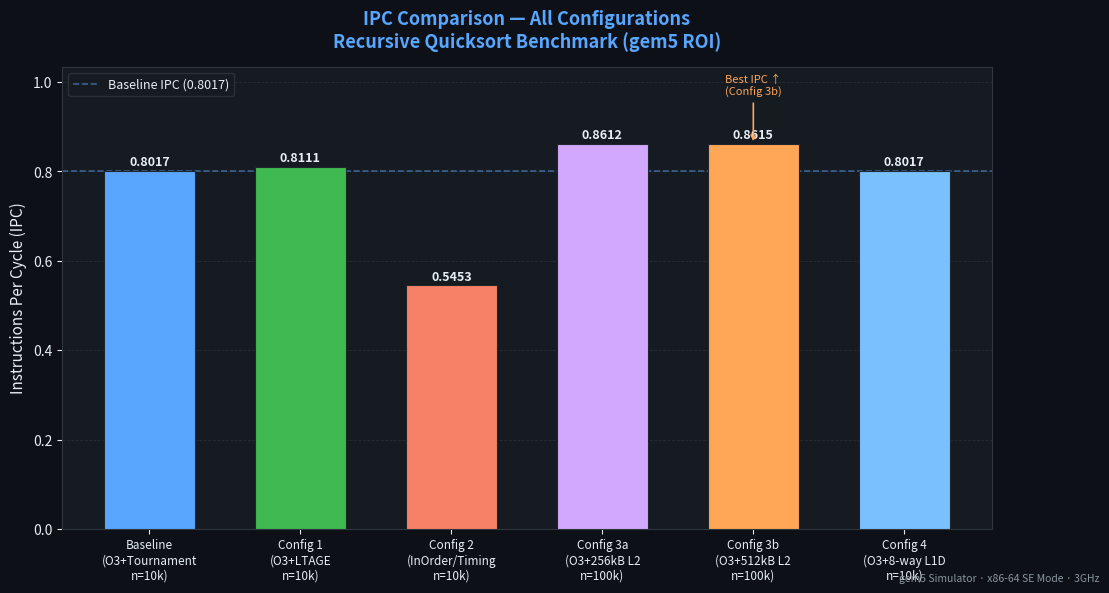

Write Python code to recreate this figure. (Note: this script raises an exception after producing the figure.)
#!/usr/bin/env python3
"""
generate_graphs.py
==================
Generates 4 publication-quality bar charts from gem5 simulation results
for the Quicksort Performance Characterization midterm project.

Metrics extracted from ROI section (index 1) of each stats.txt:
  Baseline  : O3CPU + TournamentBP + 256kB L2,  n=10,000
  Config 1  : O3CPU + LTAGE         + 256kB L2,  n=10,000
  Config 2  : TimingSimpleCPU        + 256kB L2,  n=10,000
  Config 3a : O3CPU + TournamentBP  + 256kB L2,  n=100,000
  Config 3b : O3CPU + TournamentBP  + 512kB L2,  n=100,000
  Config 4  : O3CPU + TournamentBP  + 8-way L1D + 256kB L2, n=10,000
"""

import matplotlib
matplotlib.use('Agg')          # non-interactive backend (no display needed)
import matplotlib.pyplot as plt
import matplotlib.patches as mpatches
import numpy as np
import os

# ── Output directory ──────────────────────────────────────────────────────────
OUT_DIR = "/workspace"

# ── Shared style ──────────────────────────────────────────────────────────────
BG_DARK   = "#0d1117"
BG_PANEL  = "#161b22"
GRID_COL  = "#30363d"
TEXT_COL  = "#e6edf3"
TITLE_COL = "#58a6ff"
SUB_COL   = "#8b949e"

PALETTE = [
    "#58a6ff",   # blue    – Baseline
    "#3fb950",   # green   – Config 1 (LTAGE)
    "#f78166",   # red/ora – Config 2 (InOrder)
    "#d2a8ff",   # purple  – Config 3a (256kB L2)
    "#ffa657",   # orange  – Config 3b (512kB L2)
    "#79c0ff",   # sky     – Config 4 (8-way L1D)
]

def apply_dark_theme(fig, ax):
    fig.patch.set_facecolor(BG_DARK)
    ax.set_facecolor(BG_PANEL)
    ax.tick_params(colors=TEXT_COL, labelsize=10)
    ax.xaxis.label.set_color(TEXT_COL)
    ax.yaxis.label.set_color(TEXT_COL)
    ax.title.set_color(TITLE_COL)
    for spine in ax.spines.values():
        spine.set_edgecolor(GRID_COL)
    ax.yaxis.grid(True, color=GRID_COL, linestyle='--', linewidth=0.6, alpha=0.7)
    ax.set_axisbelow(True)

def add_value_labels(ax, rects, fmt="{:.4f}", offset=0.005, color=TEXT_COL, fontsize=9):
    """Annotate each bar with its numeric value."""
    ylim_max = ax.get_ylim()[1]
    for rect in rects:
        h = rect.get_height()
        ax.text(
            rect.get_x() + rect.get_width() / 2.0,
            h + ylim_max * offset,
            fmt.format(h),
            ha='center', va='bottom',
            color=color, fontsize=fontsize, fontweight='bold'
        )

def save(fig, name):
    path = os.path.join(OUT_DIR, name)
    fig.savefig(path, dpi=180, bbox_inches='tight', facecolor=fig.get_facecolor())
    print(f"  [SAVED] {path}")
    plt.close(fig)

# ═══════════════════════════════════════════════════════════════════════════════
# ── GRAPH 1: IPC Comparison – all 6 configs ───────────────────────────────────
# ═══════════════════════════════════════════════════════════════════════════════
print("\n[Graph 1] Generating IPC comparison bar chart...")

configs_ipc = [
    "Baseline\n(O3+Tournament\nn=10k)",
    "Config 1\n(O3+LTAGE\nn=10k)",
    "Config 2\n(InOrder/Timing\nn=10k)",
    "Config 3a\n(O3+256kB L2\nn=100k)",
    "Config 3b\n(O3+512kB L2\nn=100k)",
    "Config 4\n(O3+8-way L1D\nn=10k)",
]
ipc_values = [0.8017, 0.8111, 0.5453, 0.8612, 0.8615, 0.8017]

fig, ax = plt.subplots(figsize=(12, 6))
apply_dark_theme(fig, ax)

x = np.arange(len(configs_ipc))
bars = ax.bar(x, ipc_values, color=PALETTE, width=0.6,
              edgecolor='#21262d', linewidth=0.8, zorder=3)

# Highlight baseline with a dashed reference line
ax.axhline(y=ipc_values[0], color=PALETTE[0], linestyle='--',
           linewidth=1.2, alpha=0.5, label=f"Baseline IPC ({ipc_values[0]:.4f})")

ax.set_xticks(x)
ax.set_xticklabels(configs_ipc, fontsize=8.5, color=TEXT_COL)
ax.set_ylabel("Instructions Per Cycle (IPC)", fontsize=11)
ax.set_title("IPC Comparison — All Configurations\nRecursive Quicksort Benchmark (gem5 ROI)",
             fontsize=13, fontweight='bold', pad=14)
ax.set_ylim(0, max(ipc_values) * 1.20)
ax.legend(fontsize=9, facecolor=BG_PANEL, edgecolor=GRID_COL,
          labelcolor=TEXT_COL, loc='upper left')

add_value_labels(ax, bars, fmt="{:.4f}", fontsize=9)

# Annotation arrows
ax.annotate("Best IPC ↑\n(Config 3b)", xy=(4, 0.8615), xytext=(4, 0.97),
            fontsize=8, color="#ffa657",
            arrowprops=dict(arrowstyle='->', color="#ffa657", lw=1.2),
            ha='center')
ax.annotate("−32% vs Baseline", xy=(2, 0.5453), xytext=(2, 0.45),
            fontsize=8, color="#f78166",
            arrowprops=dict(arrowstyle='->', color="#f78166", lw=1.2),
            ha='center')

fig.text(0.99, 0.02, "gem5 Simulator · x86-64 SE Mode · 3GHz",
         ha='right', va='bottom', color=SUB_COL, fontsize=7.5)

save(fig, "graph_1_ipc_comparison.png")


# ═══════════════════════════════════════════════════════════════════════════════
# ── GRAPH 2: Branch Misprediction Rate – Baseline vs Config 1 (LTAGE) ─────────
# ═══════════════════════════════════════════════════════════════════════════════
print("[Graph 2] Generating branch misprediction rate chart...")

bp_labels = [
    "Baseline\n(TournamentBP)",
    "Config 1\n(LTAGE)",
]
bp_mispredict_pct = [0.795, 0.387]

# Also include raw counts for annotation
bp_mispredict_count = [1290, 627]
bp_committed        = [162171, 162171]
bp_squashes         = [13198, 3964]

fig, ax = plt.subplots(figsize=(7, 6))
apply_dark_theme(fig, ax)

colors_bp = [PALETTE[0], PALETTE[1]]
x = np.arange(len(bp_labels))
bars = ax.bar(x, bp_mispredict_pct, color=colors_bp, width=0.45,
              edgecolor='#21262d', linewidth=0.8, zorder=3)

ax.set_xticks(x)
ax.set_xticklabels(bp_labels, fontsize=11, color=TEXT_COL)
ax.set_ylabel("Branch Misprediction Rate (%)", fontsize=11)
ax.set_title("Branch Misprediction Rate\nTournamentBP vs. LTAGE (n=10k, O3CPU)",
             fontsize=13, fontweight='bold', pad=14)
ax.set_ylim(0, max(bp_mispredict_pct) * 1.55)

add_value_labels(ax, bars, fmt="{:.3f}%", offset=0.02)

# Reduction annotation bracket
y_top = max(bp_mispredict_pct) * 1.25
ax.annotate("", xy=(1, bp_mispredict_pct[1] + 0.03),
            xytext=(0, bp_mispredict_pct[0] + 0.03),
            arrowprops=dict(arrowstyle='<->', color=TEXT_COL, lw=1.2,
                            connectionstyle='arc3,rad=0'))
ax.text(0.5, (bp_mispredict_pct[0] + bp_mispredict_pct[1]) / 2 + 0.13,
        "−51.3%\nreduction", ha='center', va='bottom',
        color="#3fb950", fontsize=10, fontweight='bold')

# Info table below bars
info = [
    ["Committed Branches", f"{bp_committed[0]:,}", f"{bp_committed[1]:,}"],
    ["Mispredicted",       f"{bp_mispredict_count[0]:,}", f"{bp_mispredict_count[1]:,}"],
    ["Pipeline Squashes",  f"{bp_squashes[0]:,}", f"{bp_squashes[1]:,}"],
]
table = ax.table(cellText=info,
                 colLabels=["Metric", "TournamentBP", "LTAGE"],
                 cellLoc='center', loc='lower center',
                 bbox=[0.0, -0.42, 1.0, 0.30])
table.auto_set_font_size(False)
table.set_fontsize(9)
for (row, col), cell in table.get_celld().items():
    cell.set_facecolor(BG_PANEL if row > 0 else "#1c2128")
    cell.set_edgecolor(GRID_COL)
    cell.set_text_props(color=TEXT_COL if row > 0 else TITLE_COL, fontweight='bold' if row == 0 else 'normal')

fig.subplots_adjust(bottom=0.30)
fig.text(0.99, 0.02, "gem5 Simulator · x86-64 SE Mode · 3GHz",
         ha='right', va='bottom', color=SUB_COL, fontsize=7.5)

save(fig, "graph_2_branch_prediction.png")


# ═══════════════════════════════════════════════════════════════════════════════
# ── GRAPH 3: L2 Cache Miss Rate – Baseline vs Config 3a/3b vs Config 4 ────────
# ═══════════════════════════════════════════════════════════════════════════════
print("[Graph 3] Generating L2 cache miss rate chart...")

cache_labels = [
    "Baseline\n(O3+256kB L2\nn=10k)",
    "Config 3a\n(O3+256kB L2\nn=100k)",
    "Config 3b\n(O3+512kB L2\nn=100k)",
    "Config 4\n(O3+8-way L1D\n256kB L2, n=10k)",
]
l2_miss_pct = [61.00, 19.98, 19.61, 61.00]
l1d_miss_pct = [0.192, 0.024, 0.024, 0.192]

fig, ax1 = plt.subplots(figsize=(10, 6))
apply_dark_theme(fig, ax1)

x = np.arange(len(cache_labels))
width = 0.38

colors_l2 = [PALETTE[0], PALETTE[3], PALETTE[4], PALETTE[5]]
colors_l1 = ["#58a6ff55", "#d2a8ff55", "#ffa65755", "#79c0ff55"]

bars_l2 = ax1.bar(x - width/2, l2_miss_pct, width, color=colors_l2,
                  edgecolor='#21262d', linewidth=0.8, zorder=3, label="L2 Miss Rate %")

ax2 = ax1.twinx()
ax2.set_facecolor(BG_PANEL)
bars_l1 = ax2.bar(x + width/2, l1d_miss_pct, width, color=colors_l1,
                  edgecolor='#21262d', linewidth=0.8, zorder=3, label="L1D Miss Rate %",
                  hatch='///')

ax1.set_xticks(x)
ax1.set_xticklabels(cache_labels, fontsize=9, color=TEXT_COL)
ax1.set_ylabel("L2 Miss Rate (%)", fontsize=11, color=TEXT_COL)
ax2.set_ylabel("L1D Miss Rate (%)", fontsize=11, color=SUB_COL)
ax2.tick_params(colors=SUB_COL, labelsize=10)
for spine in ax2.spines.values():
    spine.set_edgecolor(GRID_COL)

ax1.set_title("Cache Miss Rates — Baseline vs. Config 3 vs. Config 4\nL2 (primary axis) and L1D (secondary axis)",
              fontsize=13, fontweight='bold', pad=14)
ax1.set_ylim(0, 85)
ax2.set_ylim(0, 0.40)

# Value labels for L2 bars
for rect, val in zip(bars_l2, l2_miss_pct):
    ax1.text(rect.get_x() + rect.get_width() / 2,
             rect.get_height() + 1.5,
             f"{val:.2f}%", ha='center', va='bottom',
             color=TEXT_COL, fontsize=9, fontweight='bold')

# Value labels for L1D bars
for rect, val in zip(bars_l1, l1d_miss_pct):
    ax2.text(rect.get_x() + rect.get_width() / 2,
             rect.get_height() + 0.008,
             f"{val:.3f}%", ha='center', va='bottom',
             color=SUB_COL, fontsize=8)

# Improvement annotation
ax1.annotate("−67.2%\nvs Baseline",
             xy=(1, l2_miss_pct[1]), xytext=(1, 55),
             fontsize=9, color="#3fb950", ha='center', fontweight='bold',
             arrowprops=dict(arrowstyle='->', color="#3fb950", lw=1.2))

ax1.annotate("3b only −0.4pp\nvs 3a",
             xy=(2, l2_miss_pct[2]), xytext=(2.5, 30),
             fontsize=8, color="#ffa657", ha='center',
             arrowprops=dict(arrowstyle='->', color="#ffa657", lw=1.0))

legend_patches = [
    mpatches.Patch(color=PALETTE[0], label="L2 Miss Rate (primary)"),
    mpatches.Patch(color="#58a6ff55", hatch='///', label="L1D Miss Rate (secondary)", edgecolor=GRID_COL),
]
ax1.legend(handles=legend_patches, fontsize=9, facecolor=BG_PANEL,
           edgecolor=GRID_COL, labelcolor=TEXT_COL, loc='upper right')

fig.text(0.99, 0.02, "gem5 Simulator · x86-64 SE Mode · 3GHz",
         ha='right', va='bottom', color=SUB_COL, fontsize=7.5)

save(fig, "graph_3_cache_misses.png")


# ═══════════════════════════════════════════════════════════════════════════════
# ── GRAPH 4: Total Execution Ticks – all 6 configs ────────────────────────────
# ═══════════════════════════════════════════════════════════════════════════════
print("[Graph 4] Generating execution ticks chart...")

configs_ticks = [
    "Baseline\n(O3+Tournament\nn=10k)",
    "Config 1\n(O3+LTAGE\nn=10k)",
    "Config 2\n(InOrder/Timing\nn=10k)",
    "Config 3a\n(O3+256kB L2\nn=100k)",
    "Config 3b\n(O3+512kB L2\nn=100k)",
    "Config 4\n(O3+8-way L1D\nn=10k)",
]
# Convert to Millions of Ticks for readability
ticks_raw   = [301676355, 298147887, 443556999, 2747101815, 2746143441, 301676355]
ticks_m     = [t / 1e6 for t in ticks_raw]

fig, ax = plt.subplots(figsize=(12, 6))
apply_dark_theme(fig, ax)

x = np.arange(len(configs_ticks))
bars = ax.bar(x, ticks_m, color=PALETTE, width=0.6,
              edgecolor='#21262d', linewidth=0.8, zorder=3)

ax.axhline(y=ticks_m[0], color=PALETTE[0], linestyle='--',
           linewidth=1.2, alpha=0.5, label=f"Baseline ({ticks_m[0]:.1f}M ticks)")

ax.set_xticks(x)
ax.set_xticklabels(configs_ticks, fontsize=8.5, color=TEXT_COL)
ax.set_ylabel("Simulated Execution Time (Millions of Ticks)", fontsize=11)
ax.set_title("Execution Time — All Configurations\nRecursive Quicksort Benchmark (gem5 ROI, 1 tick = 0.333 ns @ 3GHz)",
             fontsize=13, fontweight='bold', pad=14)
ax.set_ylim(0, max(ticks_m) * 1.22)
ax.legend(fontsize=9, facecolor=BG_PANEL, edgecolor=GRID_COL,
          labelcolor=TEXT_COL, loc='upper left')

add_value_labels(ax, bars, fmt="{:.1f}M", offset=0.008, fontsize=9)

# Annotations
ax.annotate("+47.0% vs Baseline", xy=(2, ticks_m[2]), xytext=(2, ticks_m[2] + 35),
            fontsize=8.5, color="#f78166", ha='center',
            arrowprops=dict(arrowstyle='->', color="#f78166", lw=1.2))

ax.annotate("Config 1: −1.17%\n(best for n=10k)", xy=(1, ticks_m[1]),
            xytext=(1.3, ticks_m[1] + 120),
            fontsize=8, color="#3fb950", ha='center',
            arrowprops=dict(arrowstyle='->', color="#3fb950", lw=1.0))

ax.annotate("100k array\n(~9.1× baseline)", xy=(3, ticks_m[3]), xytext=(3.0, ticks_m[3] + 180),
            fontsize=8, color="#d2a8ff", ha='center',
            arrowprops=dict(arrowstyle='->', color="#d2a8ff", lw=1.0))

fig.text(0.99, 0.02, "gem5 Simulator · x86-64 SE Mode · 3GHz  |  1M ticks = 0.333ms",
         ha='right', va='bottom', color=SUB_COL, fontsize=7.5)

save(fig, "graph_4_execution_ticks.png")


# ── Done ──────────────────────────────────────────────────────────────────────
print("\n" + "="*60)
print("All 4 graphs saved successfully to:", OUT_DIR)
print("  graph_1_ipc_comparison.png")
print("  graph_2_branch_prediction.png")
print("  graph_3_cache_misses.png")
print("  graph_4_execution_ticks.png")
print("="*60)
